Dataset: dataset-daun-sirih-dan-belimbing (GitHub, krisnawyu/dataset-daun-sirih-dan-belimbing). Classes: daun blimbing wuluh, daun sirih.

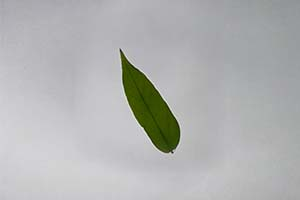
Label: daun blimbing wuluh

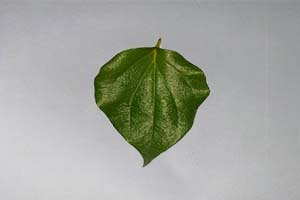
Label: daun sirih

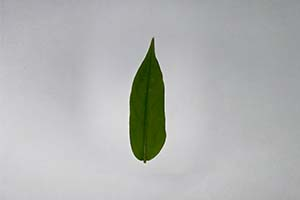
Label: daun blimbing wuluh

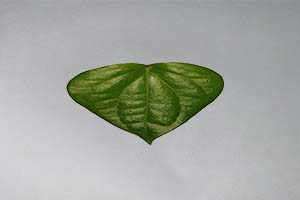
Label: daun sirih

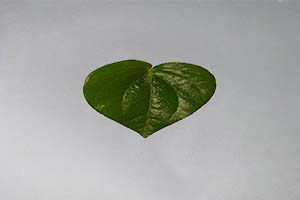
Label: daun sirih

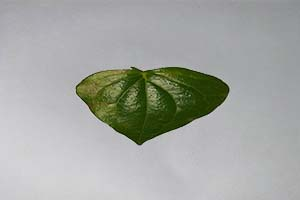
Label: daun sirih
